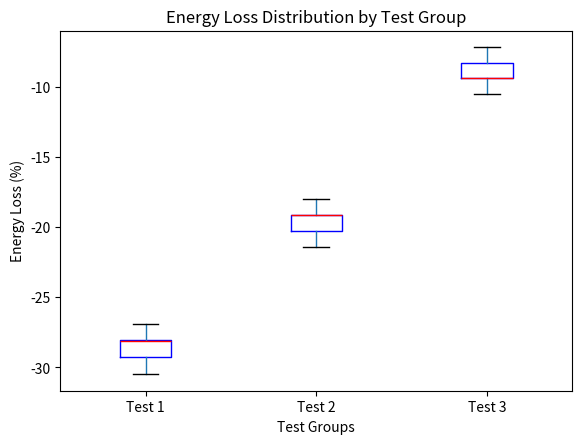

Here is the Python script that generated this plot:
#Energy Loss code

# Import necessary libraries
import pandas as pd
import matplotlib.pyplot as plt

# Step 1: Create the dataset
data_energy_loss = {
    'Test': ['Test 1'] * 15 + ['Test 2'] * 15 + ['Test 3'] * 15,
    'V_Input (V)': [9] * 45,  # Constant input voltage from the battery
    'I_Input (A)': [
        10.1, 10.2, 10.0, 10.3, 10.2, 10.1, 10.2, 10.1, 10.0, 10.2,
        10.1, 10.0, 10.2, 10.3, 10.1,  # Test 1
        10.0, 9.9, 9.8, 10.1, 9.9, 9.8, 9.7, 9.9, 9.8, 9.7,
        9.9, 9.8, 9.7, 9.9, 9.8,  # Test 2
        9.5, 9.4, 9.3, 9.5, 9.4, 9.3, 9.2, 9.4, 9.3, 9.2,
        9.5, 9.4, 9.3, 9.2, 9.4   # Test 3
    ],
    'V_Output (V)': [
        12.0, 12.1, 11.9, 12.2, 12.0, 12.0, 12.1, 12.0, 11.9, 12.0,
        12.0, 12.1, 12.0, 12.2, 12.0,  # Test 1
        11.5, 11.4, 11.3, 11.5, 11.4, 11.3, 11.2, 11.4, 11.3, 11.2,
        11.4, 11.3, 11.2, 11.4, 11.3,  # Test 2
        10.5, 10.4, 10.3, 10.5, 10.4, 10.3, 10.2, 10.4, 10.3, 10.2,
        10.5, 10.4, 10.3, 10.2, 10.4   # Test 3
    ],
    'I_Output (A)': [
        9.8, 9.9, 9.7, 9.9, 9.8, 9.7, 9.8, 9.7, 9.6, 9.8,
        9.7, 9.6, 9.8, 9.9, 9.7,  # Test 1
        9.5, 9.4, 9.3, 9.5, 9.4, 9.3, 9.2, 9.4, 9.3, 9.2,
        9.4, 9.3, 9.2, 9.4, 9.3,  # Test 2
        9.0, 8.9, 8.8, 9.0, 8.9, 8.8, 8.7, 8.9, 8.8, 8.7,
        9.0, 8.9, 8.8, 8.7, 8.9   # Test 3
    ]
}

# Step 2: Convert the data into a DataFrame
df_energy_loss = pd.DataFrame(data_energy_loss)

# Step 3: Calculate input and output power
df_energy_loss['P_Input (W)'] = df_energy_loss['V_Input (V)'] * df_energy_loss['I_Input (A)']
df_energy_loss['P_Output (W)'] = df_energy_loss['V_Output (V)'] * df_energy_loss['I_Output (A)']

# Step 4: Calculate energy loss percentage
df_energy_loss['Energy Loss (%)'] = ((df_energy_loss['P_Input (W)'] - df_energy_loss['P_Output (W)']) / df_energy_loss['P_Input (W)']) * 100

# Step 5: Group by test and calculate descriptive statistics
grouped_energy_loss = df_energy_loss.groupby('Test')['Energy Loss (%)']
summary_energy_loss = grouped_energy_loss.agg(['mean', 'std', 'min', 'max'])
print("Energy Loss Descriptive Statistics (by Test)")
print(summary_energy_loss)

# Step 6: Visualize energy loss across tests
plt.figure(figsize=(10, 6))
df_energy_loss.boxplot(column='Energy Loss (%)', by='Test', grid=False, boxprops=dict(color="blue"), medianprops=dict(color="red"))
plt.title("Energy Loss Distribution by Test Group")
plt.suptitle("")  # Remove automatic title
plt.ylabel("Energy Loss (%)")
plt.xlabel("Test Groups")
plt.show()
